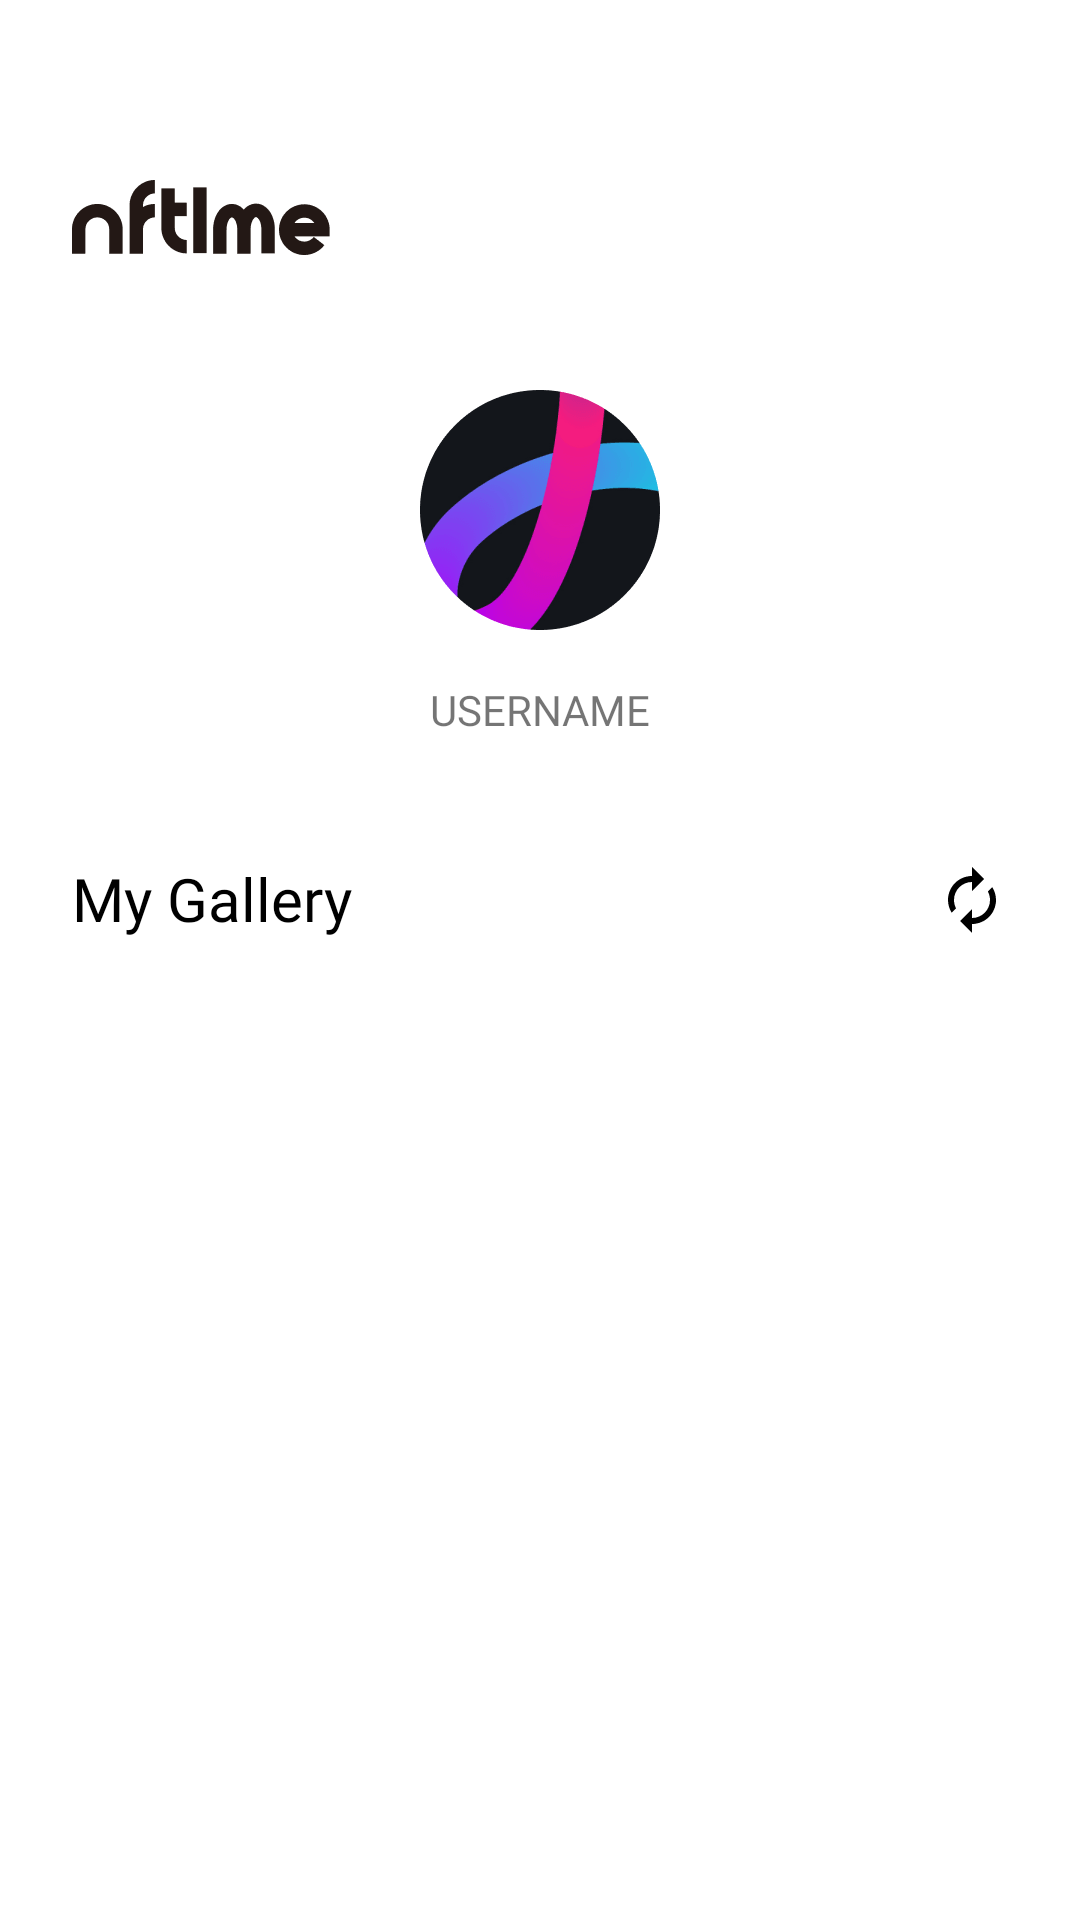

Here is an Android app screen rendered from its layout file. Give the layout XML and the strings, colors and styles it references.
<!-- AndroidManifest.xml: application theme AppTheme -->
<!-- res/layout/fragment_page_my_gallery.xml -->
<?xml version="1.0" encoding="utf-8"?>
<androidx.constraintlayout.widget.ConstraintLayout xmlns:android="http://schemas.android.com/apk/res/android"
    xmlns:app="http://schemas.android.com/apk/res-auto"
    xmlns:tools="http://schemas.android.com/tools"
    android:layout_width="match_parent"
    android:layout_height="match_parent"
    android:gravity="center"
    android:orientation="vertical">

    <ScrollView
        android:id="@+id/scrollView2"
        android:layout_width="0dp"
        android:layout_height="0dp"
        app:layout_constraintBottom_toBottomOf="parent"
        app:layout_constraintEnd_toEndOf="parent"
        app:layout_constraintHorizontal_bias="0.0"
        app:layout_constraintStart_toStartOf="parent"
        app:layout_constraintTop_toTopOf="parent"
        app:layout_constraintVertical_bias="1.0">

        <androidx.constraintlayout.widget.ConstraintLayout
            android:layout_width="match_parent"
            android:layout_height="wrap_content">

            <ImageView
                android:id="@+id/icon_nftime"
                android:layout_width="wrap_content"
                android:layout_height="wrap_content"
                android:layout_marginStart="24dp"
                android:layout_marginLeft="24dp"
                android:layout_marginTop="60dp"
                android:contentDescription="TODO"
                app:layout_constraintStart_toStartOf="parent"
                app:layout_constraintTop_toTopOf="parent"
                app:srcCompat="@drawable/icon_nftime" />


            <ImageView
                android:id="@+id/mypage_profile_picture"
                android:layout_width="wrap_content"
                android:layout_height="wrap_content"
                android:layout_marginTop="45dp"
                app:layout_constraintEnd_toEndOf="parent"
                app:layout_constraintStart_toStartOf="parent"
                app:layout_constraintTop_toBottomOf="@+id/icon_nftime"
                app:srcCompat="@drawable/mypage_profile_picture" />


            <TextView
                android:id="@+id/mypage_user_name"
                android:layout_width="wrap_content"
                android:layout_height="wrap_content"
                android:layout_marginTop="17dp"
                android:layout_weight="1"
                android:fontFamily="@font/pretendard_medium"
                android:text="USERNAME"
                app:layout_constraintEnd_toEndOf="parent"
                app:layout_constraintStart_toStartOf="parent"
                app:layout_constraintTop_toBottomOf="@+id/mypage_profile_picture" />

            <TextView
                android:id="@+id/mypage_mygallery"
                android:layout_width="wrap_content"
                android:layout_height="wrap_content"
                android:layout_marginStart="24dp"
                android:layout_marginLeft="24dp"
                android:layout_marginTop="40dp"
                android:fontFamily="@font/pretendard_bold"
                android:text="My Gallery"
                android:textColor="#000000"
                android:textSize="20sp"
                app:layout_constraintStart_toStartOf="parent"
                app:layout_constraintTop_toBottomOf="@+id/mypage_user_name" />

            
            <androidx.core.widget.NestedScrollView
                android:layout_width="match_parent"
                android:layout_height="wrap_content"
                android:fillViewport="true"
                app:layout_constraintEnd_toEndOf="parent"
                app:layout_constraintStart_toStartOf="parent"
                app:layout_constraintTop_toBottomOf="@+id/mypage_mygallery">

                <androidx.recyclerview.widget.RecyclerView
                    android:id="@+id/rv_mynft"
                    android:layout_width="match_parent"
                    android:layout_height="wrap_content"
                    android:nestedScrollingEnabled="false"
                    android:overScrollMode="never" />

            </androidx.core.widget.NestedScrollView>


            <ImageView
                android:id="@+id/btn_reload"
                android:layout_width="wrap_content"
                android:layout_height="wrap_content"
                android:layout_marginTop="42dp"
                android:layout_marginEnd="24dp"
                android:src="@drawable/ic_autorenew"
                android:text="Reload"
                app:layout_constraintEnd_toEndOf="parent"
                app:layout_constraintTop_toBottomOf="@+id/mypage_user_name" />

        </androidx.constraintlayout.widget.ConstraintLayout>
    </ScrollView>

</androidx.constraintlayout.widget.ConstraintLayout>
<!-- resources referenced by this layout -->
<resources>
  <!-- drawable ic_autorenew (drawable) -->
  <vector xmlns:android="http://schemas.android.com/apk/res/android"
      android:width="24dp"
      android:height="24dp"
      android:viewportWidth="24"
      android:viewportHeight="24">
    <group>
      <clip-path
          android:pathData="M0,0h24v24h-24z"/>
      <path
          android:pathData="M12,6V9L16,5L12,1V4C7.58,4 4,7.58 4,12C4,13.57 4.46,15.03 5.24,16.26L6.7,14.8C6.25,13.97 6,13.01 6,12C6,8.69 8.69,6 12,6ZM18.76,7.74L17.3,9.2C17.74,10.04 18,10.99 18,12C18,15.31 15.31,18 12,18V15L8,19L12,23V20C16.42,20 20,16.42 20,12C20,10.43 19.54,8.97 18.76,7.74Z"
          android:fillColor="#000000"/>
    </group>
  </vector>
  <!-- drawable icon_nftime: png bitmap (drawable-hdpi, 811 bytes) -->
  <!-- drawable mypage_profile_picture: png bitmap (drawable-hdpi, 3653 bytes) -->
  <style name="AppTheme" parent="Theme.AppCompat.Light.NoActionBar">
          
          <item name="colorPrimary">@color/colorPrimary</item>
          <item name="colorPrimaryDark">@color/colorPrimaryDark</item>
          <item name="colorAccent">@color/colorAccent</item>
  
          <item name="windowActionBar">false</item>
          <item name="windowNoTitle">true</item>
  
          <item name="android:windowBackground">#ffffff</item>
          <item name="android:statusBarColor" tools:targetApi="lollipop">@color/status_background</item>
          <item name="android:windowLightStatusBar" tools:targetApi="m">true</item>
      </style>
  <color name="colorPrimary">#6200EE</color>
  <color name="colorPrimaryDark">#3700B3</color>
  <color name="colorAccent">#03DAC5</color>
  <color name="status_background">#00000000</color>
</resources>
